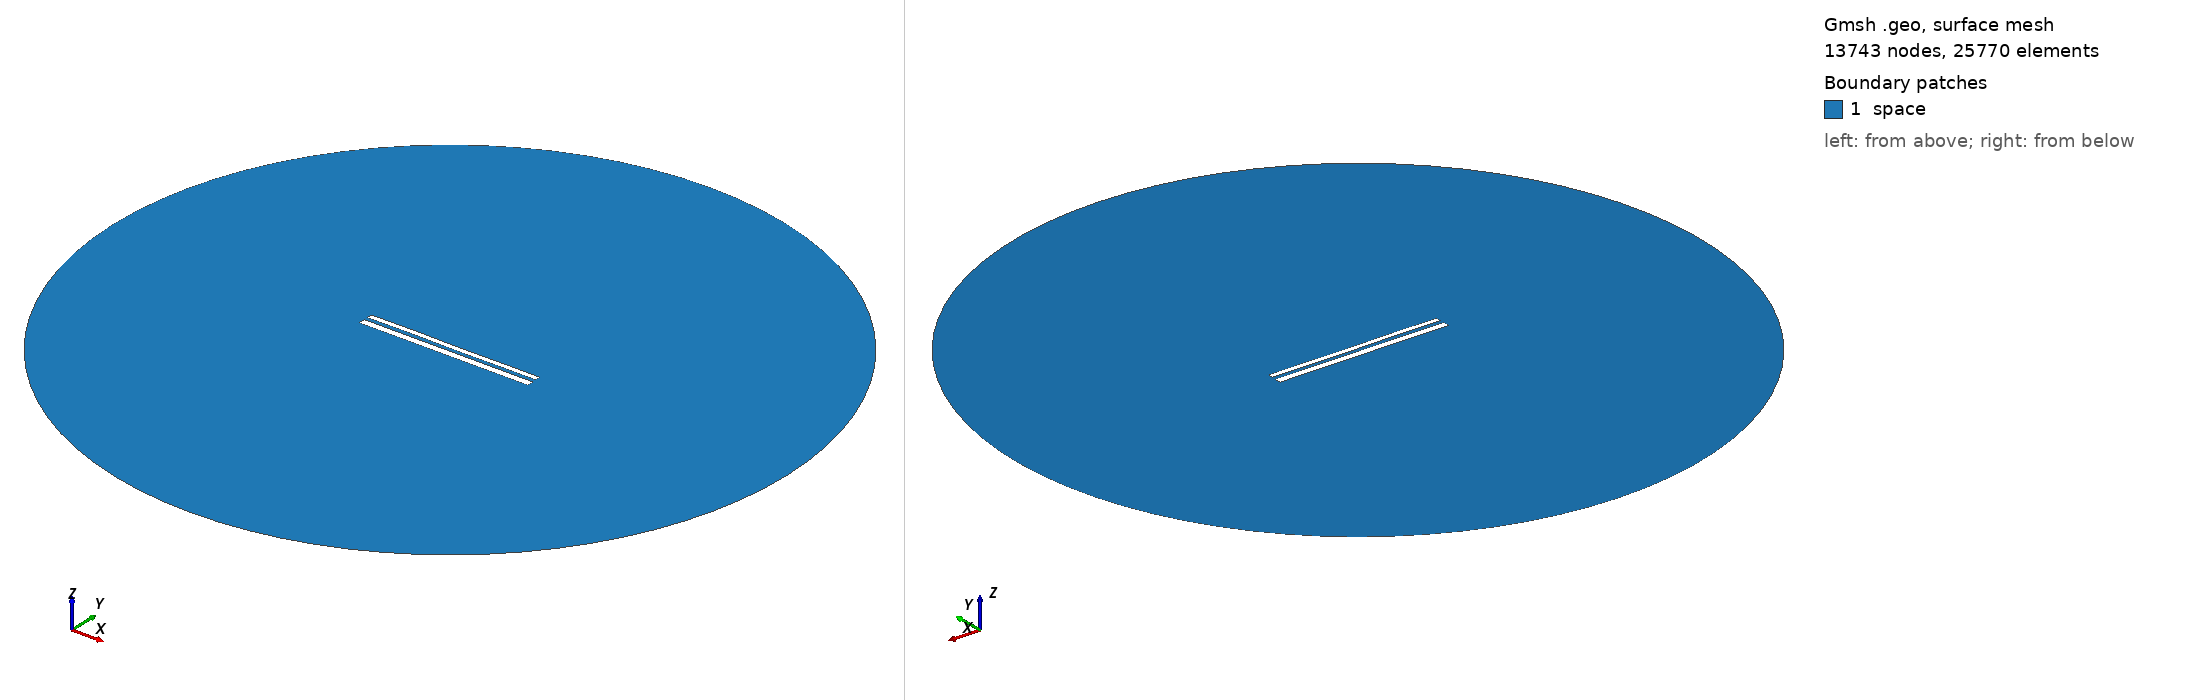

Gmsh geometry script, surface-meshed: 13743 nodes, 25770 surface elements. Boundary patches (legend numbers): 1 space. Left view from above one corner, right view from below the opposite corner. Legend entries are the model's physical surfaces. The drawing asked Gmsh for element sizes between 1% and 20% of the model's largest extent; the script's own settings can give other sizes.

=== 10944.geo (drawn) ===
//---------------------------------------
// Geometry kernel
//---------------------------------------

SetFactory("OpenCASCADE");



//---------------------------------------
// Parameters of the geometry
//---------------------------------------

// Overetch of the upper plate
overetch = 0.375;

// Distance between the plates
distance = 2.0;

// Discretization over the x axis (for the deformation)
nx = 50; 

// Length of the plate
L = 100 - overetch; 

// Number of modes
n = 4; 

// 1st mode coefficient
coeff(1) = 0.0;
beta(1) = 0.596864 * 3.1415926535 / L;

// 2nd mode coefficient
coeff(2) = 0.0;
beta(2) = 1.49418 * 3.1415926535 / L;

// 3rd mode coefficient
coeff(3) = 0.07499999999999998;
beta(3) = 2.50025 * 3.1415926535 / L;

// 4th mode coefficient
coeff(4) = 0.07499999999999998;
beta(4) = 3.49999 * 3.1415926535 / L;



//---------------------------------------
// Upper plate (deformed rectangle)
//---------------------------------------

// Coordiantes of the upper plate
xmin = -50;
xmax = 50 - overetch;

// Height of the upper plate
yheight = 4 - 2 * overetch;

// Indexes of the points
UpperID[] = {};
LowerID[] = {};
LeftID[] = {};
RightID[] = {};

// Point index
p = 1;

// Horizontal edges
For i In {1:nx}
    x = xmin + (i-1)*(xmax - xmin)/(nx-1);

    y_bottom = distance / 2 + overetch;
    For j In {1:n}
        C = (Cosh(beta(j)*L) + Cos(beta(j)*L)) / (Sinh(beta(j)*L) + Sin(beta(j)*L));
        y_bottom  = y_bottom + coeff(j) * (Cosh(beta(j)*(x+50)) - Cos(beta(j)*(x+50)) - C * (Sinh(beta(j)*(x+50)) - Sin(beta(j)*(x+50))));
    EndFor

    y_top = y_bottom + yheight;

    Point(p) = {x, y_top, 0, 1.0};
    UpperID[i] = p;
    p = p + 1;

    Point(p) = {x, y_bottom, 0, 1.0};
    LowerID[i] = p;
    p = p + 1;
EndFor

// Create point lists
UpperPts[] = {}; LowerPts[] = {};
For i In {1:nx}
  UpperPts[] += {UpperID[i]};
  LowerPts[] += {LowerID[i]};
EndFor

// Build splines
Spline(1) = {UpperPts[]};
Spline(2) = {LowerPts[]};
Line(3) = {LowerPts[nx-1], UpperPts[nx-1]};
Line(4) = {LowerPts[0], UpperPts[0]};

// Build the plane surface
Curve Loop(1) = {2, 3, -1, -4};
Plane Surface(1) = {1};



//---------------------------------------
// Lower plate (rectangle)
//---------------------------------------

// Vertices
Point(1001) = {-50, -1, 0, 1.0};
Point(1002) = { 50, -1, 0, 1.0};
Point(1003) = { 50,  -5, 0, 1.0};
Point(1004) = {-50,  -5, 0, 1.0};

// Edges
Line(5) = {1001, 1002};
Line(6) = {1002, 1003};
Line(7) = {1003, 1004};
Line(8) = {1004, 1001};

// Plane surface
Line Loop(2) = {5, 6, 7, 8};
Plane Surface(2) = {2}; 



//---------------------------------------
// Outer (fictious) boundary
//---------------------------------------

// Points
Point(1005) = {0, 0, 0};       // Center
Point(1006) = {200, 0, 0};     // Start point
Point(1007) = {0, 200, 0};     // 90 degrees
Point(1008) = {-200, 0, 0};    // 180 degrees
Point(1009) = {0, -200, 0};    // 270 degrees

// Circle arcs (each needs start, center, end)
Circle(9) = {1006, 1005, 1007};
Circle(10) = {1007, 1005, 1008};
Circle(11) = {1008, 1005, 1009};
Circle(12) = {1009, 1005, 1006};

// Plane surface for the entire domain
Curve Loop(3) = {9, 10, 11, 12};
Surface(3) = {3};

// Subtract the plates from the whole domain to obtain the actual domain where we want to solve the equations
BooleanDifference{ Surface{3}; Delete; }{ Surface{1}; Surface{2}; Delete; }




//---------------------------------------
// Transfinite Lines/Curves
//---------------------------------------

// Set the number of points on the boundaries
r = 7;

// Plates
Transfinite Curve {1, 2} = 50*r Using Progression 1;
Transfinite Curve {3, 4} = 2*r Using Progression 1;
Transfinite Line {5, 7} = 50*r Using Progression 1;
Transfinite Line {6, 8} = 2*r Using Progression 1;

// Outer boundary
Transfinite Line {9, 10, 11, 12} = 20 Using Progression 1;



//---------------------------------------
// Physical groups
//---------------------------------------                

// Physical curves (boundaries)
Physical Line("force_segment", 10) = {2};
Physical Line("upper_plate", 11) = {1, 3, 4};
Physical Line("lower_plate", 12) = {5, 6, 7, 8};
Physical Line("boundary", 20) = {9, 10, 11, 12};

// Physical Surfaces
Physical Surface("space", 30) = {3};



//---------------------------------------
// 6. Generate the Mesh
//---------------------------------------

// 2D mesh generation
Mesh 2;
